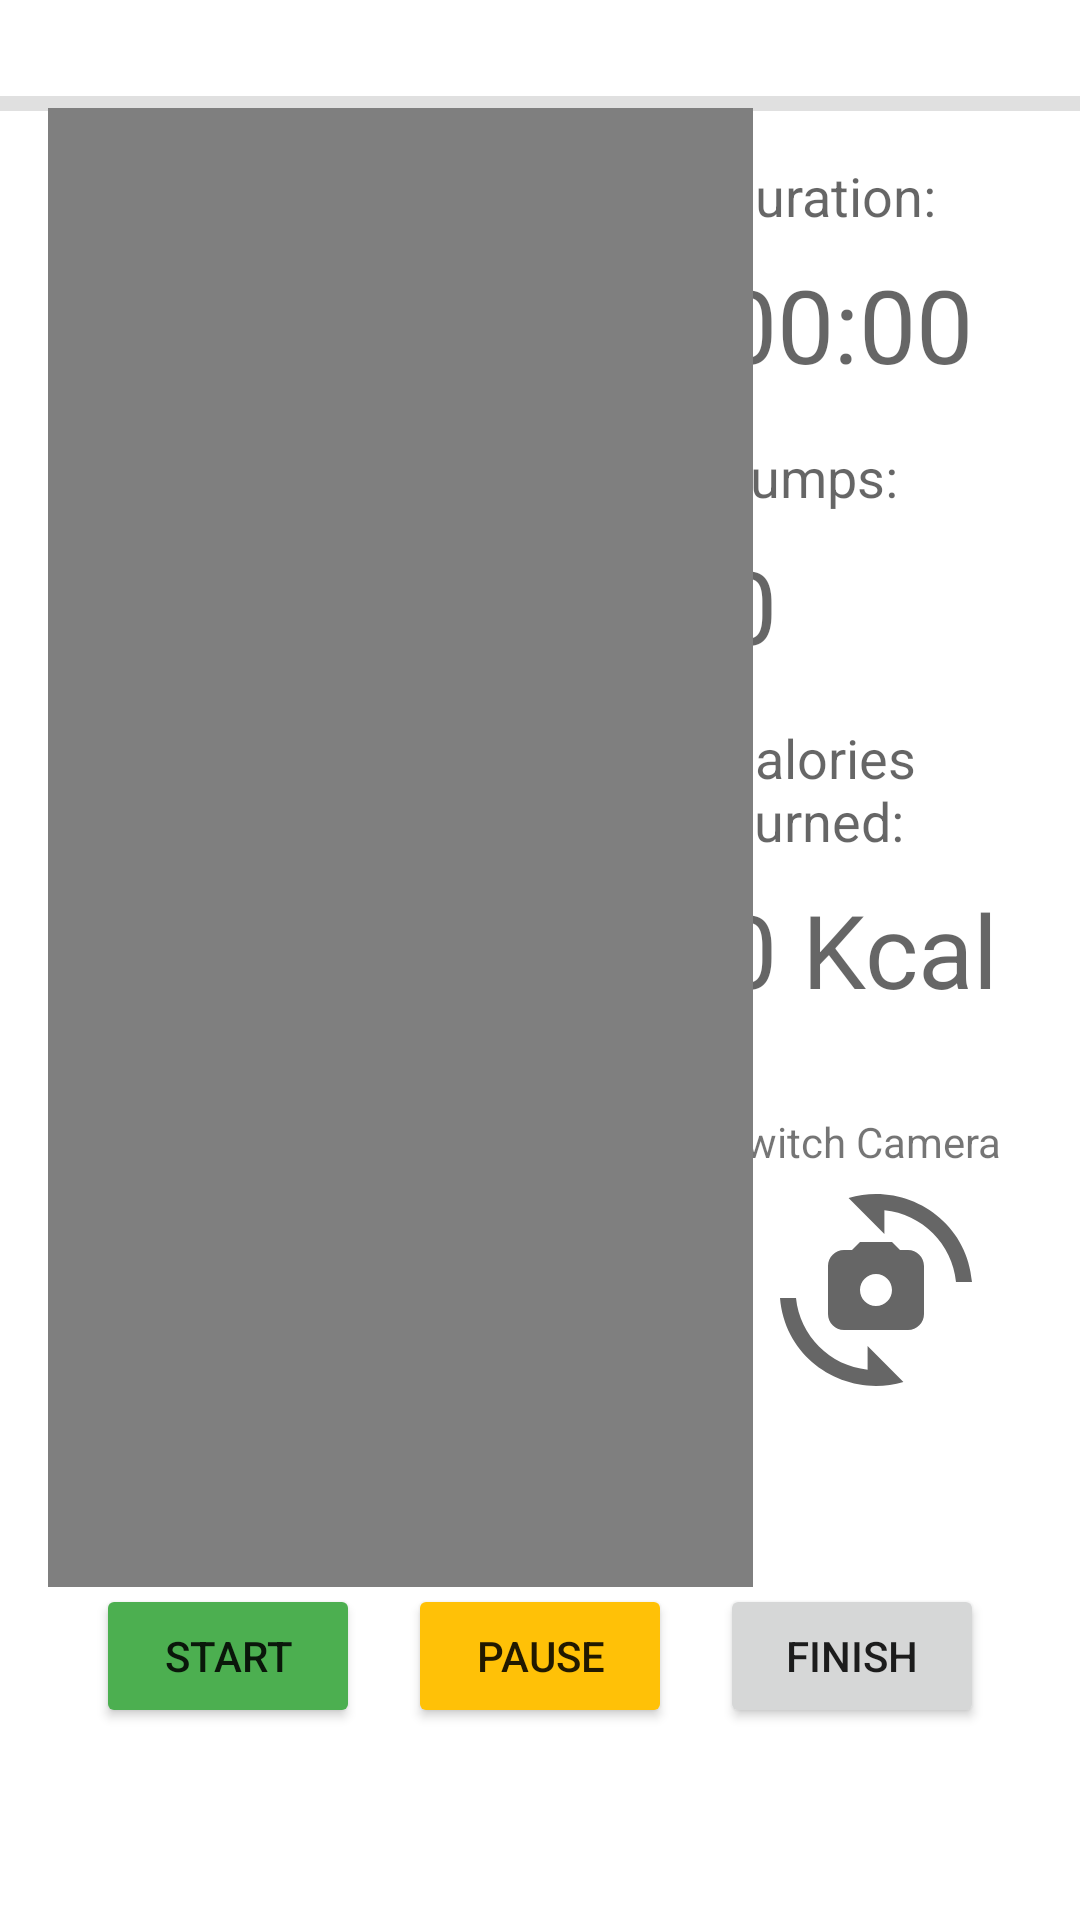

This screen was rendered from an Android layout file. Write that file and the resources it references.
<!-- AndroidManifest.xml: application theme Theme.JumperBud -->
<!-- res/layout/activity_exercise.xml -->
<?xml version="1.0" encoding="utf-8"?>
<androidx.constraintlayout.widget.ConstraintLayout xmlns:android="http://schemas.android.com/apk/res/android"
    xmlns:app="http://schemas.android.com/apk/res-auto"
    xmlns:tools="http://schemas.android.com/tools"
    android:layout_width="match_parent"
    android:layout_height="match_parent"
    tools:context="com.jumperbud.ExerciseActivity">

    <ImageButton
        android:id="@+id/imageButton2"
        android:layout_width="wrap_content"
        android:layout_height="wrap_content"
        android:layout_marginStart="16dp"
        android:layout_marginTop="16dp"
        android:background="@android:color/transparent"
        app:layout_constraintStart_toStartOf="parent"
        app:layout_constraintTop_toTopOf="parent"
        app:srcCompat="@drawable/ic_baseline_cancel_24" />

    <View
        android:id="@+id/divider"
        android:layout_width="0dp"
        android:layout_height="5dp"
        android:layout_marginTop="16dp"
        android:background="?android:attr/listDivider"
        android:visibility="visible"
        app:layout_constraintEnd_toEndOf="parent"
        app:layout_constraintStart_toStartOf="parent"
        app:layout_constraintTop_toBottomOf="@+id/imageButton2" />

    <TextView
        android:id="@+id/textView"
        android:layout_width="0dp"
        android:layout_height="wrap_content"
        android:layout_marginTop="16dp"
        android:layout_marginEnd="48dp"
        android:text="Duration:"
        android:textAppearance="@style/TextAppearance.AppCompat.Medium"
        app:layout_constraintEnd_toEndOf="parent"
        app:layout_constraintTop_toBottomOf="@+id/divider" />

    <TextView
        android:id="@+id/textView9"
        android:layout_width="0dp"
        android:layout_height="wrap_content"
        android:layout_marginTop="16dp"
        android:layout_marginEnd="16dp"
        android:text="Calories Burned:"
        android:textAppearance="@style/TextAppearance.AppCompat.Medium"
        app:layout_constraintEnd_toEndOf="parent"
        app:layout_constraintStart_toStartOf="@+id/textView14"
        app:layout_constraintTop_toBottomOf="@+id/textView14" />

    <TextView
        android:id="@+id/textView8"
        android:layout_width="0dp"
        android:layout_height="wrap_content"
        android:layout_marginTop="16dp"
        android:layout_marginEnd="16dp"
        android:text="Jumps:"
        android:textAppearance="@style/TextAppearance.AppCompat.Medium"
        app:layout_constraintEnd_toEndOf="parent"
        app:layout_constraintStart_toStartOf="@+id/textView10"
        app:layout_constraintTop_toBottomOf="@+id/textView10" />

    <TextView
        android:id="@+id/textView10"
        android:layout_width="0dp"
        android:layout_height="wrap_content"
        android:layout_marginTop="8dp"
        android:layout_marginEnd="16dp"
        android:text="00:00"
        android:textAppearance="@style/TextAppearance.AppCompat.Display1"
        app:layout_constraintEnd_toEndOf="parent"
        app:layout_constraintStart_toStartOf="@+id/textView"
        app:layout_constraintTop_toBottomOf="@+id/textView" />

    <TextView
        android:id="@+id/textView14"
        android:layout_width="0dp"
        android:layout_height="wrap_content"
        android:layout_marginTop="8dp"
        android:layout_marginEnd="16dp"
        android:text="0"
        android:textAppearance="@style/TextAppearance.AppCompat.Display1"
        app:layout_constraintEnd_toEndOf="parent"
        app:layout_constraintStart_toStartOf="@+id/textView8"
        app:layout_constraintTop_toBottomOf="@+id/textView8" />

    <TextView
        android:id="@+id/textView15"
        android:layout_width="0dp"
        android:layout_height="wrap_content"
        android:layout_marginTop="8dp"
        android:layout_marginEnd="16dp"
        android:text="0 Kcal"
        android:textAppearance="@style/TextAppearance.AppCompat.Display1"
        app:layout_constraintEnd_toEndOf="parent"
        app:layout_constraintStart_toStartOf="@+id/textView9"
        app:layout_constraintTop_toBottomOf="@+id/textView9" />

    <TextView
        android:id="@+id/textView16"
        android:layout_width="0dp"
        android:layout_height="wrap_content"
        android:layout_marginTop="32dp"
        android:layout_marginEnd="16dp"
        android:text="Switch Camera"
        app:layout_constraintEnd_toEndOf="parent"
        app:layout_constraintStart_toStartOf="@+id/textView15"
        app:layout_constraintTop_toBottomOf="@+id/textView15" />

    <ImageButton
        android:id="@+id/imageButton3"
        android:layout_width="0dp"
        android:layout_height="wrap_content"
        android:layout_marginTop="8dp"
        android:background="@android:color/transparent"
        app:layout_constraintEnd_toEndOf="@+id/textView16"
        app:layout_constraintStart_toStartOf="@+id/textView16"
        app:layout_constraintTop_toBottomOf="@+id/textView16"
        app:srcCompat="@drawable/ic_baseline_cameraswitch_24" />

    <Button
        android:id="@+id/button"
        android:layout_width="wrap_content"
        android:layout_height="wrap_content"
        android:layout_marginEnd="16dp"
        android:layout_marginBottom="64dp"
        android:backgroundTint="#4CAF50"
        android:text="Start"
        app:layout_constraintBottom_toBottomOf="parent"
        app:layout_constraintEnd_toStartOf="@+id/button2" />

    <Button
        android:id="@+id/button2"
        android:layout_width="wrap_content"
        android:layout_height="wrap_content"
        android:layout_marginBottom="64dp"
        android:backgroundTint="#FFC107"
        android:text="Pause"
        app:layout_constraintBottom_toBottomOf="parent"
        app:layout_constraintEnd_toEndOf="parent"
        app:layout_constraintStart_toStartOf="parent" />

    <Button
        android:id="@+id/button3"
        android:layout_width="wrap_content"
        android:layout_height="wrap_content"
        android:layout_marginStart="16dp"
        android:layout_marginBottom="64dp"
        android:text="Finish"
        app:layout_constraintBottom_toBottomOf="parent"
        app:layout_constraintStart_toEndOf="@+id/button2" />

    <VideoView
        android:id="@+id/videoView"
        android:layout_width="235dp"
        android:layout_height="493dp"
        android:layout_marginStart="16dp"
        android:layout_marginTop="16dp"
        android:layout_marginBottom="16dp"
        app:layout_constraintBottom_toTopOf="@+id/button2"
        app:layout_constraintStart_toStartOf="parent"
        app:layout_constraintTop_toBottomOf="@+id/divider" />

</androidx.constraintlayout.widget.ConstraintLayout>
<!-- resources referenced by this layout -->
<resources>
  <!-- drawable ic_baseline_cameraswitch_24 (drawable) -->
  <vector android:height="64dp" android:tint="?attr/colorControlNormal"
      android:viewportHeight="24" android:viewportWidth="24"
      android:width="64dp" xmlns:android="http://schemas.android.com/apk/res/android">
      <path android:fillColor="@android:color/white" android:pathData="M16,7h-1l-1,-1h-4L9,7H8C6.9,7 6,7.9 6,9v6c0,1.1 0.9,2 2,2h8c1.1,0 2,-0.9 2,-2V9C18,7.9 17.1,7 16,7zM12,14c-1.1,0 -2,-0.9 -2,-2c0,-1.1 0.9,-2 2,-2s2,0.9 2,2C14,13.1 13.1,14 12,14z"/>
      <path android:fillColor="@android:color/white" android:pathData="M8.57,0.51l4.48,4.48V2.04c4.72,0.47 8.48,4.23 8.95,8.95c0,0 2,0 2,0C23.34,3.02 15.49,-1.59 8.57,0.51z"/>
      <path android:fillColor="@android:color/white" android:pathData="M10.95,21.96C6.23,21.49 2.47,17.73 2,13.01c0,0 -2,0 -2,0c0.66,7.97 8.51,12.58 15.43,10.48l-4.48,-4.48V21.96z"/>
  </vector>
  <style name="Theme.JumperBud" parent="Theme.MaterialComponents.DayNight.DarkActionBar">
          
          <item name="colorPrimary">@color/purple_500</item>
          <item name="colorPrimaryVariant">@color/purple_700</item>
          <item name="colorOnPrimary">@color/white</item>
          
          <item name="colorSecondary">@color/teal_200</item>
          <item name="colorSecondaryVariant">@color/teal_700</item>
          <item name="colorOnSecondary">@color/black</item>
          
          <item name="android:statusBarColor" tools:targetApi="l">?attr/colorPrimaryVariant</item>
          
      </style>
  <!-- not gathered from this repository: default colours our renderer supplied (Android Studio template values) -->
  <color name="purple_500">#FF6200EE</color>
  <color name="purple_700">#FF3700B3</color>
  <color name="teal_200">#FF03DAC5</color>
  <color name="teal_700">#FF018786</color>
  <color name="black">#FF000000</color>
  <color name="white">#FFFFFFFF</color>
</resources>
